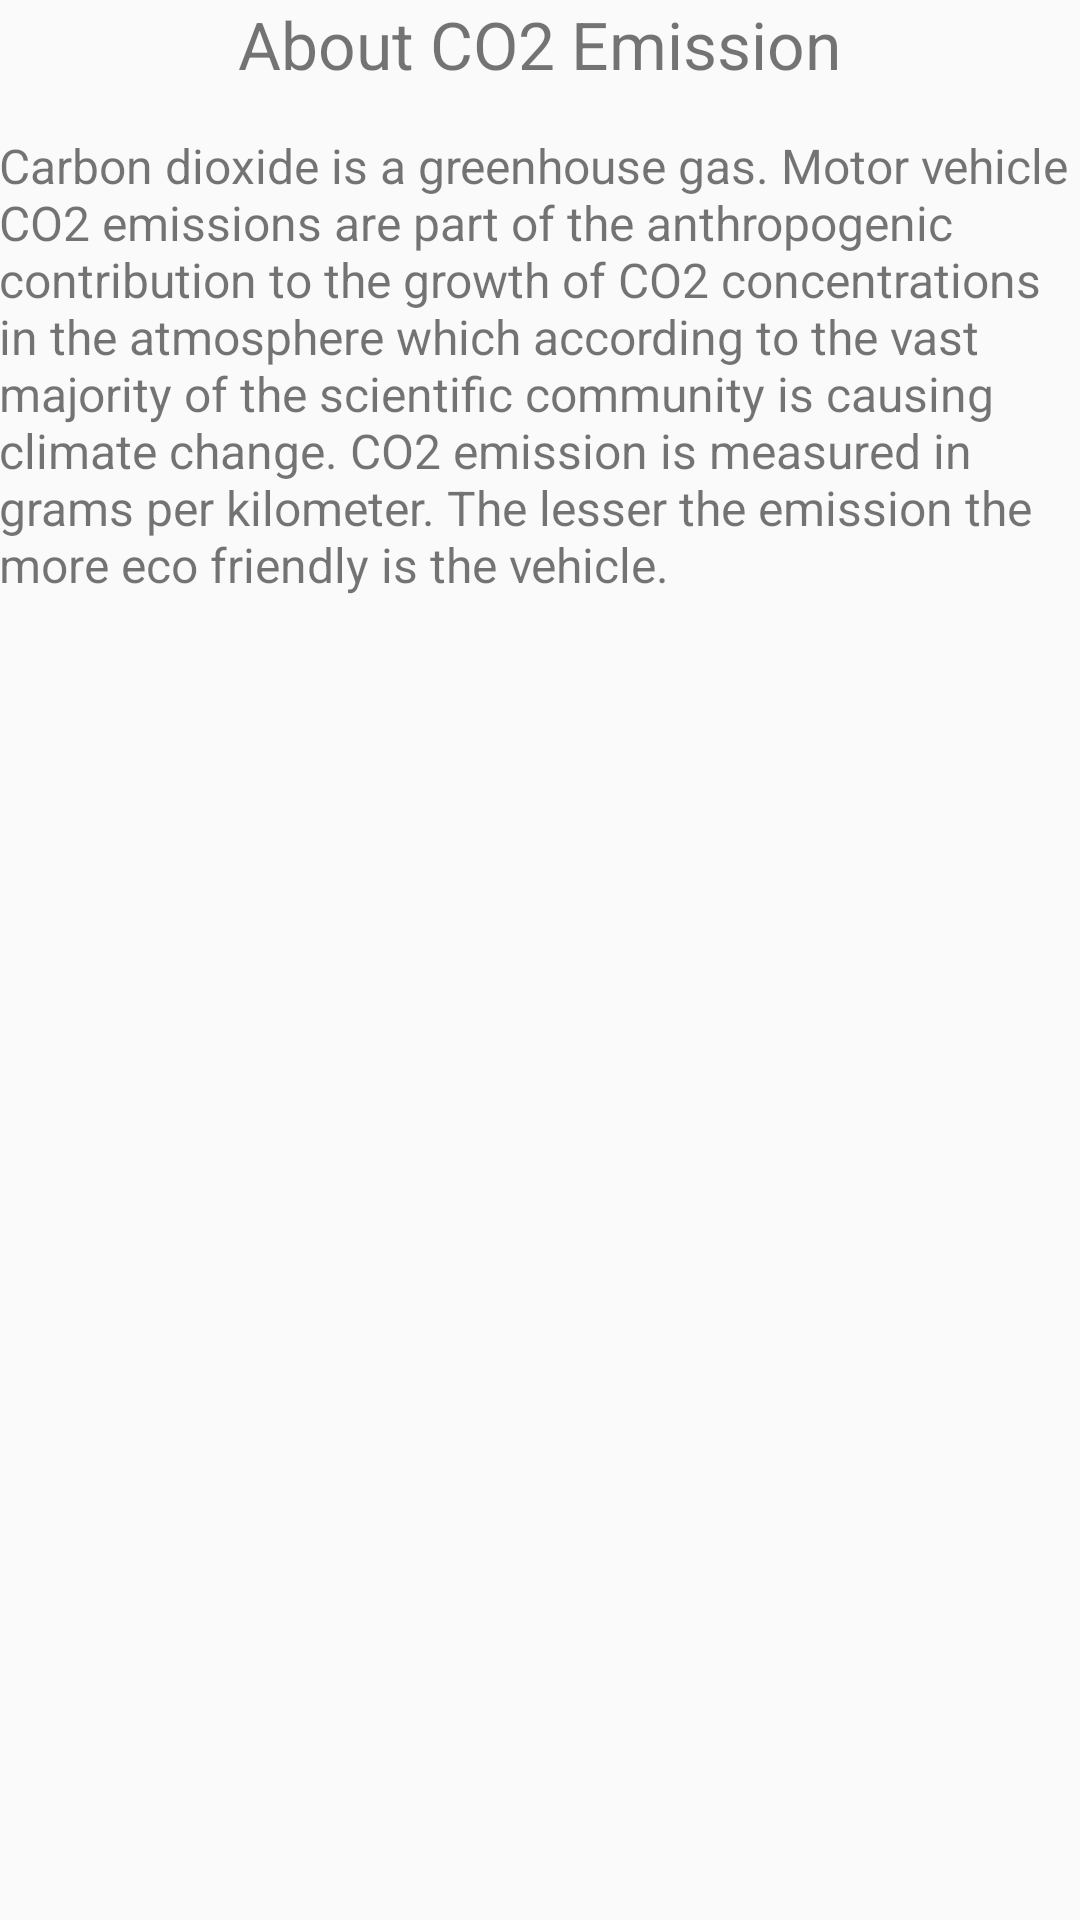

Write the Android layout XML for this screen, with the resource values it uses.
<!-- AndroidManifest.xml: application theme AppTheme -->
<!-- res/layout/activity_popup_co2.xml -->
<?xml version="1.0" encoding="utf-8"?>
<ScrollView xmlns:android="http://schemas.android.com/apk/res/android"
    xmlns:tools="http://schemas.android.com/tools"
    android:layout_width="match_parent"
    android:layout_height="match_parent">
    <RelativeLayout xmlns:android="http://schemas.android.com/apk/res/android"
        xmlns:tools="http://schemas.android.com/tools"
        android:id="@+id/activity_popup_co2"
        android:layout_width="match_parent"
        android:layout_height="wrap_content"
        android:paddingBottom="@dimen/activity_vertical_margin"
        android:paddingLeft="@dimen/activity_horizontal_margin"
        android:paddingRight="@dimen/activity_horizontal_margin"
        android:paddingTop="@dimen/activity_vertical_margin"
        tools:context="com.google.carspecs.popupCO2">

        <TextView
            android:text="About CO2 Emission"
            android:layout_width="wrap_content"
            android:layout_height="wrap_content"
            android:layout_alignParentTop="true"
            android:layout_centerHorizontal="true"
            android:id="@+id/CO2"
            android:textSize="22sp" />

        <TextView
            android:text="@string/co2"
            android:layout_width="wrap_content"
            android:layout_height="wrap_content"
            android:layout_below="@+id/CO2"
            android:layout_alignParentLeft="true"
            android:layout_alignParentStart="true"
            android:layout_marginTop="15dp"
            android:id="@+id/CO2Text"
            android:textSize="16sp" />
    </RelativeLayout>
</ScrollView>
<!-- resources referenced by this layout -->
<resources>
  <string name="co2">Carbon dioxide is a greenhouse gas. Motor vehicle CO2 emissions are part of the anthropogenic contribution to the growth of CO2 concentrations in the atmosphere which according to the vast majority of the scientific community is causing climate change. CO2 emission is measured in grams per kilometer. The lesser the emission the more eco friendly is the vehicle.</string>
  <style name="AppTheme" parent="Theme.AppCompat.Light.DarkActionBar">
  
      </style>
</resources>
